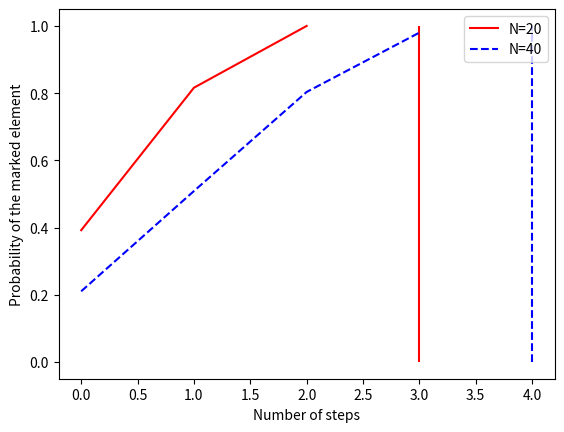

Reproduce this figure in Python.
from numpy import *
from matplotlib.pyplot import *
import matplotlib
from scipy import linalg
import networkx as nx
import sys
from numpy import kron
from numpy.core.umath import absolute

def init(N):
    psi0 = ones((N,1))/ sqrt(N)
    return psi0

def completeTess(N):
    H.append((2*ones((N,N)))/N - eye(N))
    return H

def completeTessList(N):
    H=[]
    for n in N:
        H.append((2*ones((n,n)))/n - eye(n))
    return H

def oracle(N,marked):
    R = eye(N)
    R[marked][marked] = -1
    return R

def oracleList(N,marked):
    R=[]
    for n in N:
        R.append(eye(n))
    for oracle in R:
        oracle[marked][marked] = -1
    return R

def evo(theta,H,oracle):
    U = linalg.expm(-1j*theta*H)
    Uprime = U.dot(oracle)
    return Uprime

def fin(N,evo):
    psiN = init(N)
    psiN = evo.dot(psiN)
    return psiN

def plotSearch(N,probT,tSpace,configVec):
    print(tSpace)
    for steps,walk,config,n in zip(tSpace,probT,configVec,N):
        # print(config)
        # print(steps)
        plot(walk,color=config[0],linestyle=config[1],label="N=%s"%n)
        vlines(max(steps),0,1,color=config[0],linestyle=config[1])
        legend()
        xlabel("Number of steps")
        ylabel("Probability of the marked element")

def spaceGen(N):
    stepVec = []
    tVec = []
    for n in N:
        idealSteps = floor((pi/4)*sqrt(n))
        stepVec.append(int(idealSteps))
    return stepVec

def staggeredSearchList(N,tSpace,marked,oracleList,completeTessList,theta,configVec):
    prob = []
    probT = []
    pairs = []
    stepsAux = []
    stepsAuxT = []
    for n,oracle,tess,steps in zip(N,oracleList,completeTessList,tSpace):
        evol = evo(theta,tess,oracle)
        psiN = init(n)
        for step in range(1,steps+1):
            psiN = evol.dot(psiN)
            prob += [(absolute(psiN[marked][0])**2)]
            # pairs.append(((absolute(psiN[marked][0])**2),step))
            stepsAux.append(step)
        probT.append(prob)
        stepsAuxT.append(stepsAux)
        # print("Experimental steps:%s\tTheoretical Steps:%s\n"%(max(pairs),(pi/4)*sqrt(n)))
        # for obj in pairs:
            # print(obj)
        pairs = []
        stepsAux = []
        prob = []
    # print(probT)
    plotSearch(N,probT,stepsAuxT,configVec)
    show()

def staggeredSearch(N,U,steps,marked):
    psiN = init(N)
    probs = zeros((steps+1,1))
    for t in range(1,steps+1):
        psiN = U.dot(psiN)
        probAux = ampToProb(N,psiN,marked)
        probs[t] = probAux[marked]
    return psiN,probs


N=[20,40]
marked = 0
theta = pi/2
tVec = spaceGen(N)
# print(tVec)


H=completeTessList(N)
oracle = oracleList(N,marked)

colors = ['r','b','g','k']
lines = ['-','--','-.',':']
configVec = zip(colors,lines)

staggeredSearchList(N, tVec, marked, oracle, H, theta,configVec)

# print(H)
# print(oracle)
# H = completeTess(N)
# O = oracle(N,marked)
# U = completeEvo(theta,H,O)
# W,probs = staggeredSearch(N,U,steps,marked)
# probs2 = ampToProb(N,W,marked)
# print(probs2)
# print(steps)
# print("\nIdeal steps: %s\nFinal state for %s steps:\n%s"%(idealSteps,steps,W))
# print("\nAmplitudes:\n%s"%amps)

# plot(probs)
# xlabel("Steps")
# ylabel("Probability")
# show()
